Dataset: Data (GitHub, usmanali414/Destruction-Detection-in-Satellite-Imagery). Classes: destructed, non destructed.

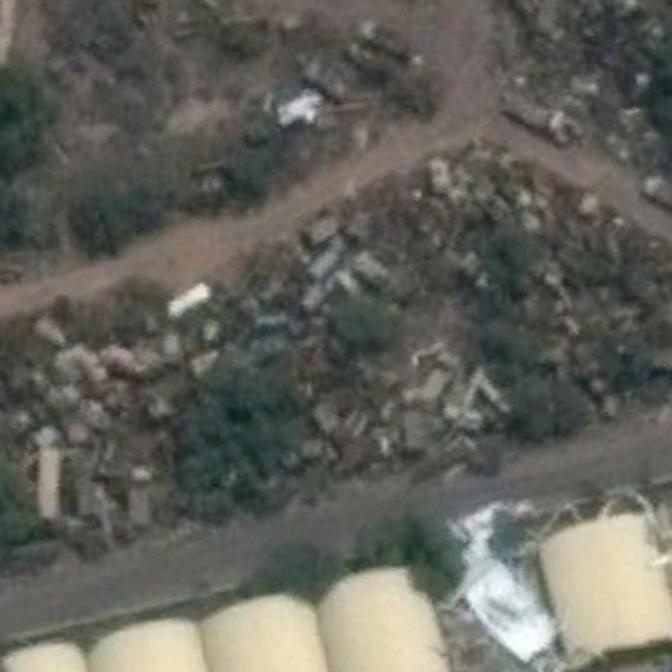
Label: non destructed

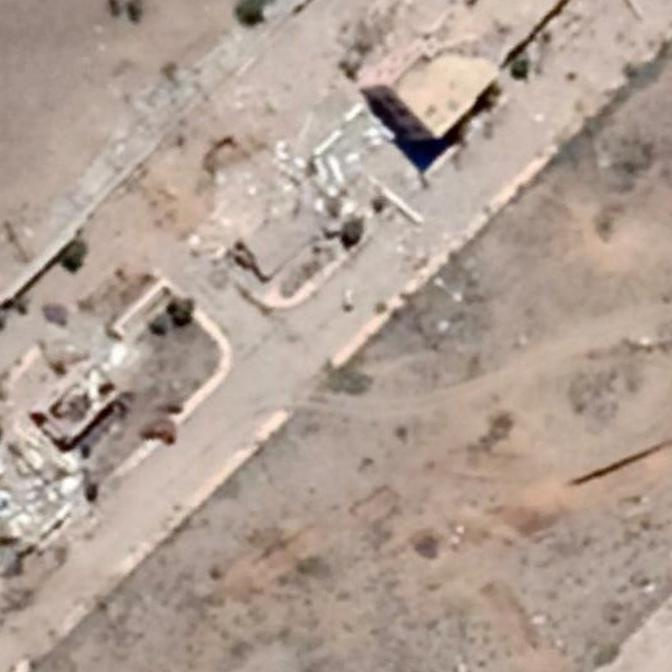
Label: destructed

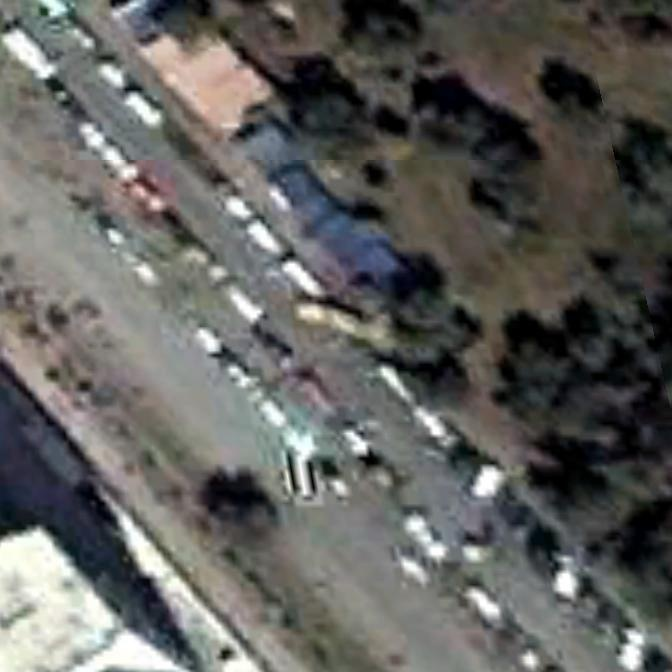
Label: non destructed

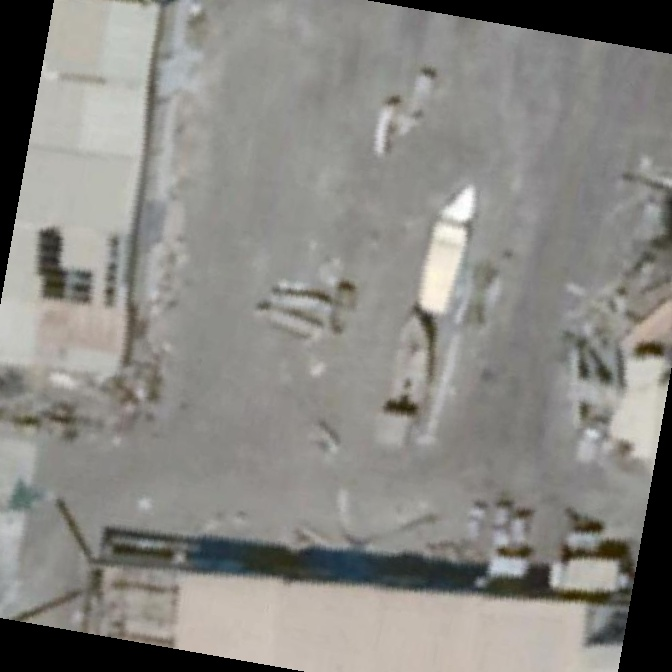
Label: destructed

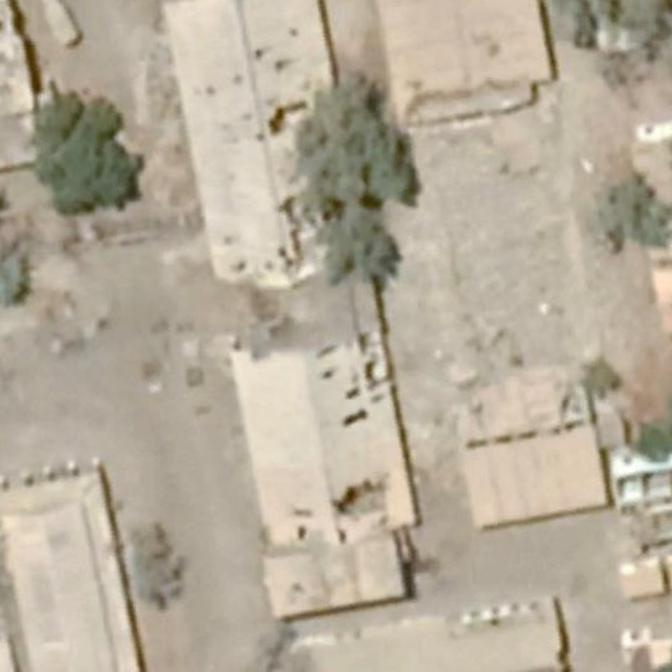
Label: destructed

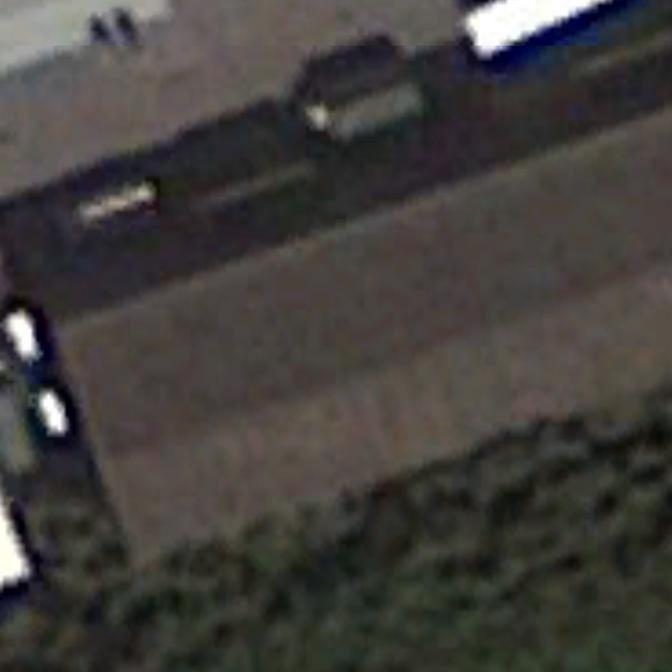
Label: non destructed
